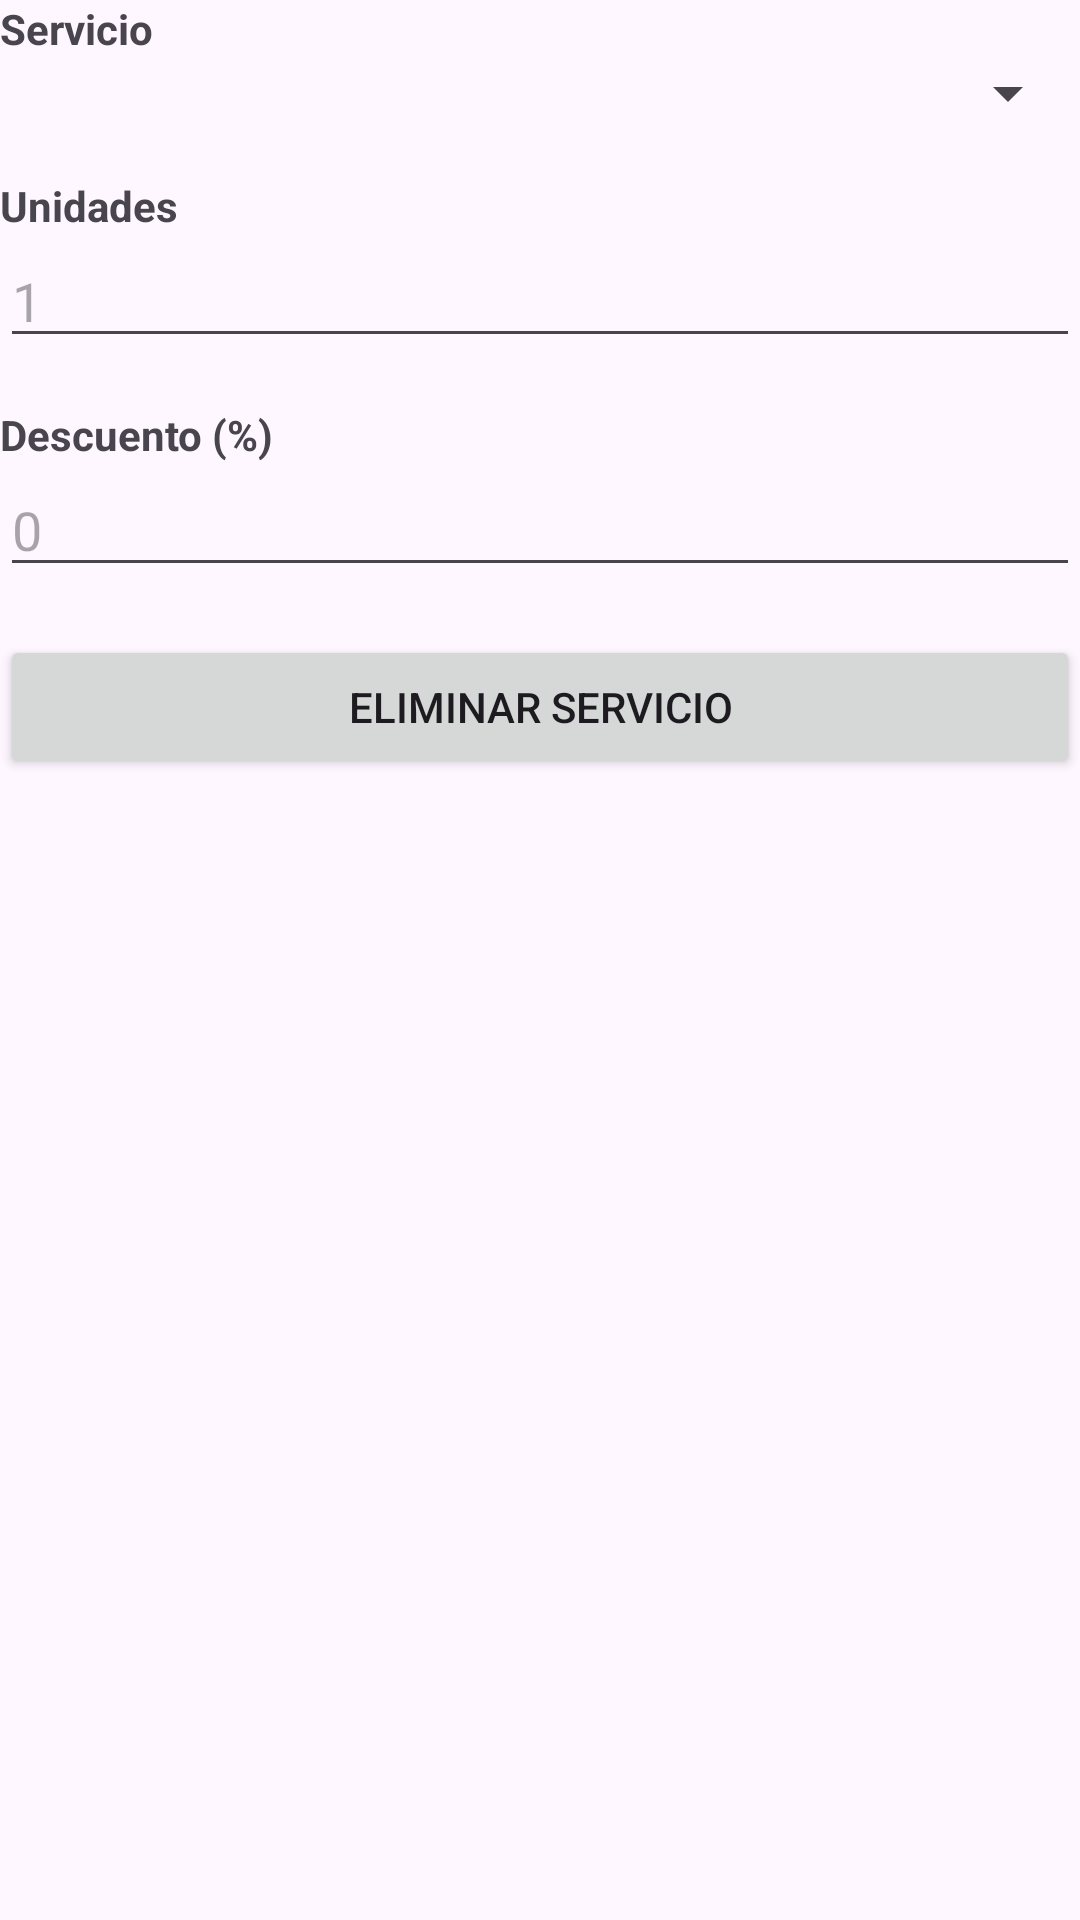

Here is an Android app screen rendered from its layout file. Give the layout XML and the strings, colors and styles it references.
<!-- AndroidManifest.xml: application theme Theme.Facturas -->
<!-- res/layout/service_item.xml -->
<?xml version="1.0" encoding="utf-8"?>
<LinearLayout xmlns:android="http://schemas.android.com/apk/res/android"
    android:layout_width="match_parent"
    android:layout_height="wrap_content"
    android:orientation="vertical"
    android:paddingBottom="16dp">

    
    <TextView
        android:layout_width="wrap_content"
        android:layout_height="wrap_content"
        android:text="Servicio"
        android:textStyle="bold" />

    <Spinner
        android:id="@+id/spinner_services"
        android:layout_width="match_parent"
        android:layout_height="wrap_content"
        android:layout_marginBottom="16dp" />

    
    <TextView
        android:layout_width="wrap_content"
        android:layout_height="wrap_content"
        android:text="Unidades"
        android:textStyle="bold" />

    <EditText
        android:id="@+id/edittext_units"
        android:layout_width="match_parent"
        android:layout_height="wrap_content"
        android:hint="1"
        android:inputType="number"
        android:layout_marginBottom="16dp" />

    
    <TextView
        android:layout_width="wrap_content"
        android:layout_height="wrap_content"
        android:text="Descuento (%)"
        android:textStyle="bold" />

    <EditText
        android:id="@+id/edittext_discount"
        android:layout_width="match_parent"
        android:layout_height="wrap_content"
        android:hint="0"
        android:inputType="numberDecimal"
        android:layout_marginBottom="16dp" />

    
    <Button
        android:id="@+id/button_remove_service"
        android:layout_width="match_parent"
        android:layout_height="wrap_content"
        android:text="Eliminar Servicio"
        android:layout_marginBottom="16dp" />
</LinearLayout>
<!-- resources referenced by this layout -->
<resources>
  <style name="Theme.Facturas" parent="Base.Theme.Facturas" />
  <style name="Base.Theme.Facturas" parent="Theme.Material3.DayNight.NoActionBar">
          
          
      </style>
</resources>
